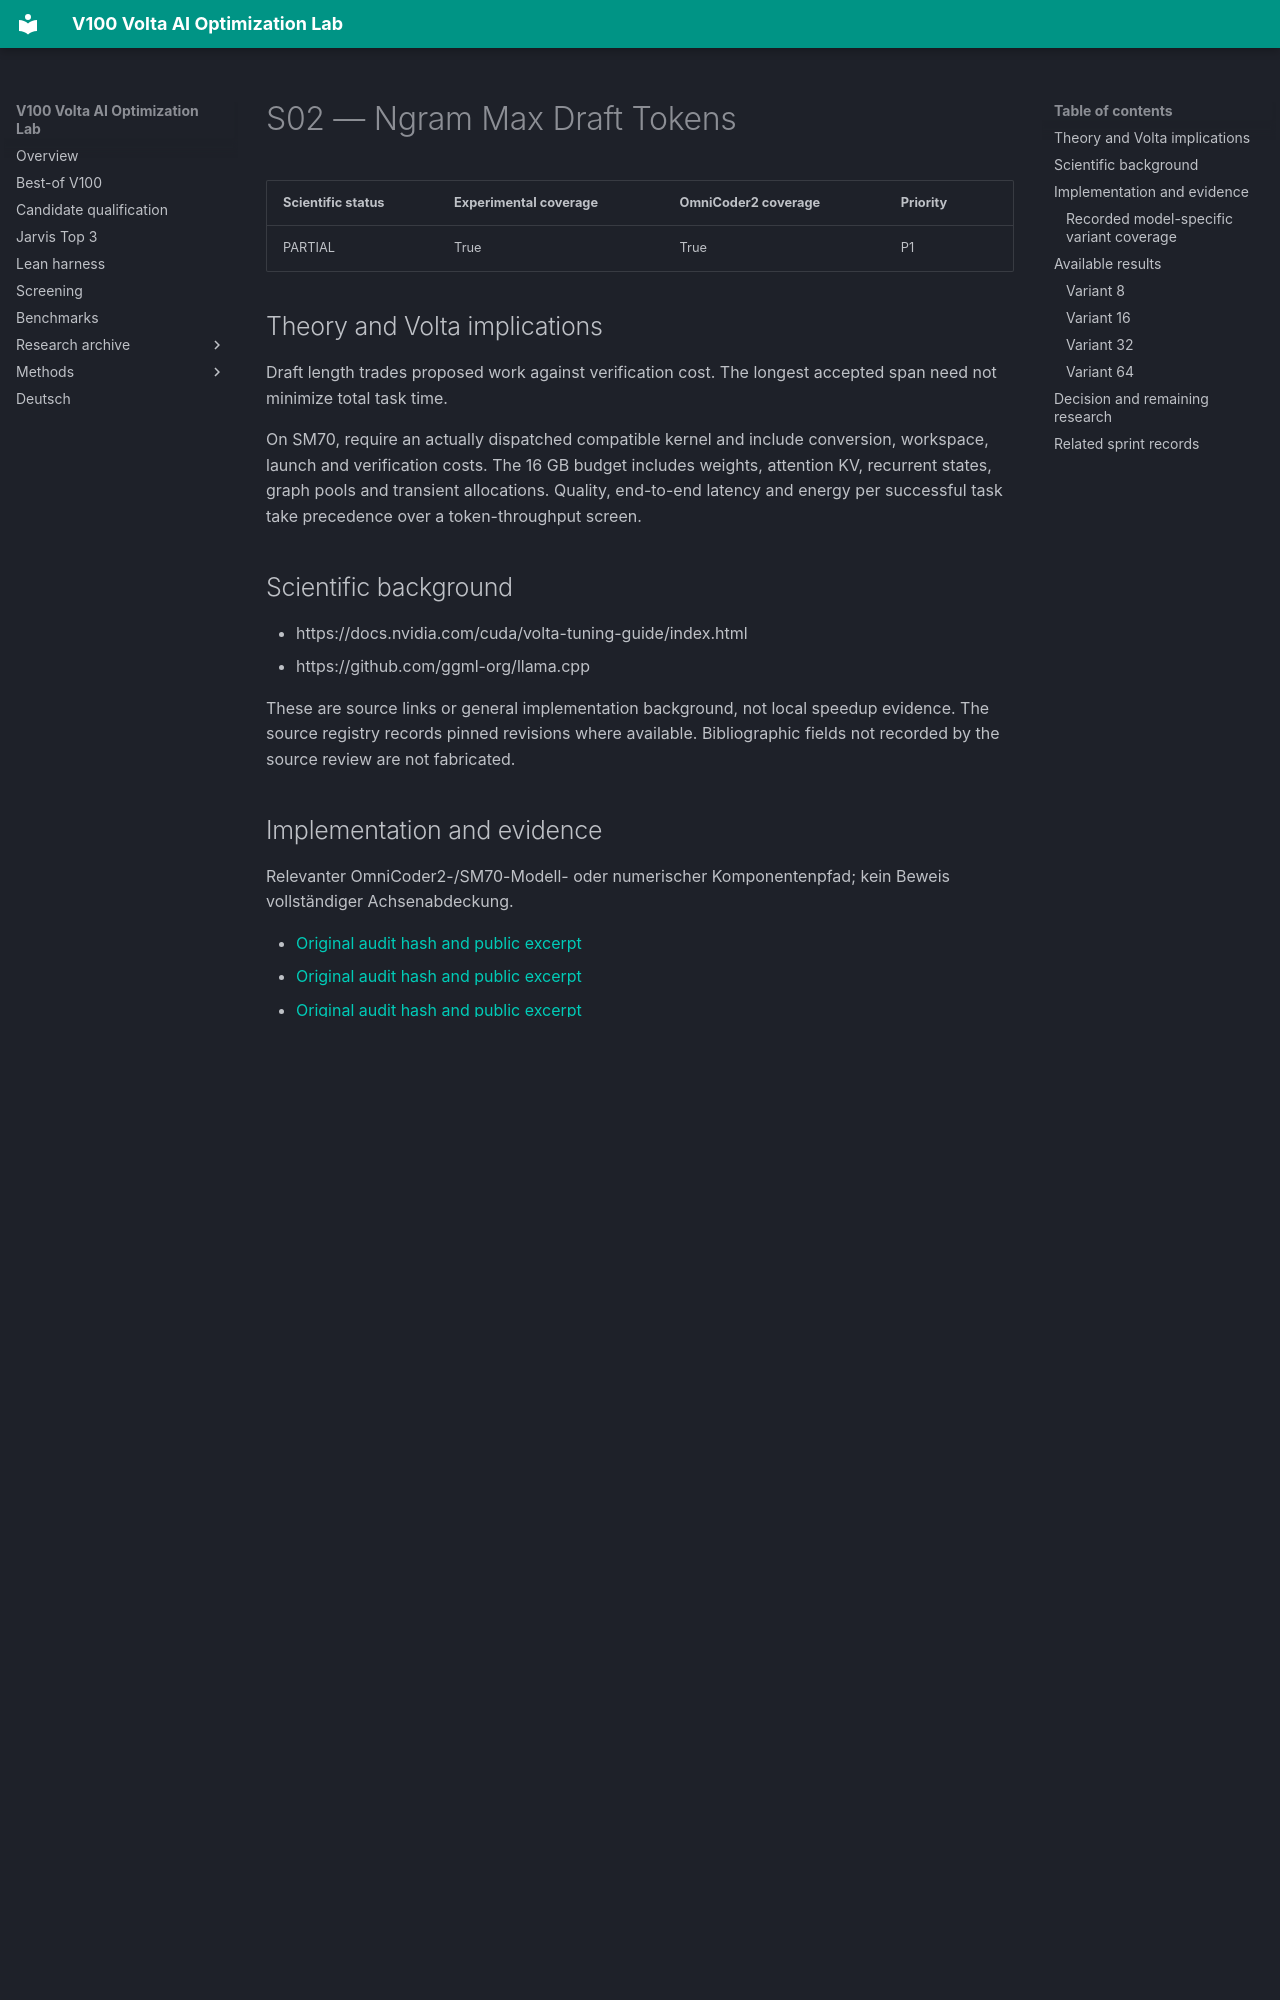

repository: Maxxxel/v100-volta-ai-optimization-lab · page: factors/S02/index.html · generator: mkdocs

# S02 — Ngram Max Draft Tokens

| Scientific status | Experimental coverage | OmniCoder2 coverage | Priority |
|---|---|---|---|
| PARTIAL | True | True | P1 |


## Theory and Volta implications

Draft length trades proposed work against verification cost. The longest accepted span need not minimize total task time.

On SM70, require an actually dispatched compatible kernel and include conversion, workspace, launch and verification costs. The 16 GB budget includes weights, attention KV, recurrent states, graph pools and transient allocations. Quality, end-to-end latency and energy per successful task take precedence over a token-throughput screen.

## Scientific background

- https://docs.nvidia.com/cuda/volta-tuning-guide/index.html
- https://github.com/ggml-org/llama.cpp

These are source links or general implementation background, not local speedup evidence. The source registry records pinned revisions where available. Bibliographic fields not recorded by the source review are not fabricated.

## Implementation and evidence

Relevanter OmniCoder2-/SM70-Modell- oder numerischer Komponentenpfad; kein Beweis vollständiger Achsenabdeckung.

- [Original audit hash and public excerpt](../audits/audit-005e431f9699e2f9139e.md)
- [Original audit hash and public excerpt](../audits/audit-058f7fb472328b4ccdee.md)
- [Original audit hash and public excerpt](../audits/audit-0f287160bf817b3ca016.md)
- [Original audit hash and public excerpt](../audits/audit-0ff1930c5d4878017f54.md)
- [Original audit hash and public excerpt](../audits/audit-1e481b9ad01b4b62af21.md)
- [Original audit hash and public excerpt](../audits/audit-21267142b49cd147290a.md)
- [Original audit hash and public excerpt](../audits/audit-32922590be12d0046a69.md)
- [Original audit hash and public excerpt](../audits/audit-3bbcbd54e7cb734a5ce0.md)
- [Original audit hash and public excerpt](../audits/audit-4074703750eba42f8b7f.md)
- [Original audit hash and public excerpt](../audits/audit-4af664a242392bba07e2.md)
- [Original audit hash and public excerpt](../audits/audit-4ed8d00dfd5d86541176.md)
- [Original audit hash and public excerpt](../audits/audit-5cd1753822f1c6a3c06d.md)
- [Original audit hash and public excerpt](../audits/audit-642fa8e7d42cda1f1762.md)
- [Original audit hash and public excerpt](../audits/audit-d409fb639593d5c459a5.md)
- [Original audit hash and public excerpt](../audits/audit-d87732dab7205ef6b52e.md)
- [Original audit hash and public excerpt](../audits/audit-dffb404b82747d32d666.md)
- [Original audit hash and public excerpt](../audits/audit-f15d4e3c65d3f340c4d2.md)
- [Original audit hash and public excerpt](../audits/audit-f342d89e541599ff11aa.md)
- [Original audit hash and public excerpt](../audits/audit-f57204a6350ce289d39f.md)
- [Original audit hash and public excerpt](../audits/audit-f69641b871929f084f09.md)
- [Original audit hash and public excerpt](../audits/audit-f6ede40a69a9cd5a74b3.md)
- [Original audit hash and public excerpt](../audits/audit-faa39053df3ce18fb628.md)
- [Original audit hash and public excerpt](../audits/audit-fb076ec1a01a891d9edb.md)

| Original variant | Signed historical state | Reviewed scoped status | Hardware coverage in this variant |
|---|---|---|---|
| 8 | IMPLEMENTED_QUEUED | PARTIAL | True |
| 16 | IMPLEMENTED_QUEUED | PARTIAL | True |
| 32 | IMPLEMENTED_QUEUED | PARTIAL | True |
| 64 | IMPLEMENTED_QUEUED | PARTIAL | True |
